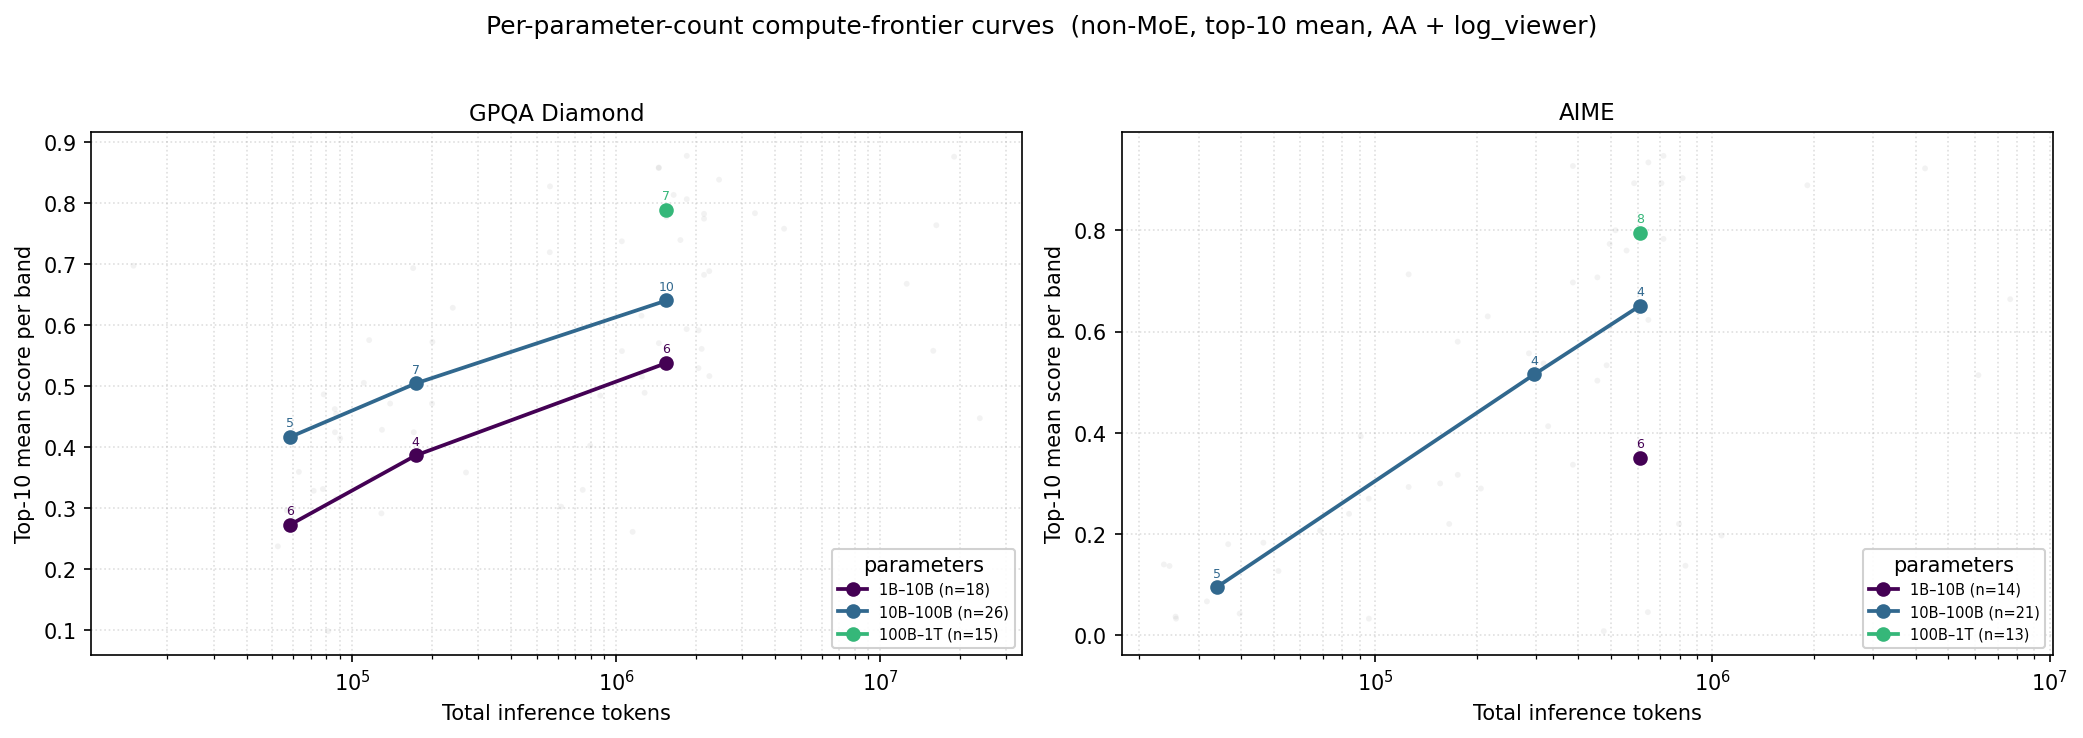

Data behind this chart, as committed beside it:
param_band, param_band_label, band_idx, band_center_tokens, n_band, n_top, top_mean, top_max, benchmark
0, 1B–10B, 2, 58482, 6, 6, 0.2727, 0.359, GPQA Diamond
0, 1B–10B, 3, 174363, 4, 4, 0.386, 0.471, GPQA Diamond
0, 1B–10B, 5, 1549940, 6, 6, 0.5375, 0.806, GPQA Diamond
1, 10B–100B, 2, 58482, 5, 5, 0.4164, 0.462, GPQA Diamond
1, 10B–100B, 3, 174363, 7, 7, 0.504, 0.628, GPQA Diamond
1, 10B–100B, 5, 1549940, 10, 10, 0.6399, 0.858, GPQA Diamond
2, 100B–1T, 5, 1549940, 7, 7, 0.789, 0.857, GPQA Diamond
0, 1B–10B, 4, 609469, 6, 6, 0.3512, 0.707, AIME
1, 10B–100B, 0, 33921, 5, 5, 0.0952, 0.183, AIME
1, 10B–100B, 3, 296026, 4, 4, 0.5153, 0.63, AIME
1, 10B–100B, 4, 609469, 4, 4, 0.6509, 0.893, AIME
2, 100B–1T, 4, 609469, 8, 8, 0.7954, 0.947, AIME
